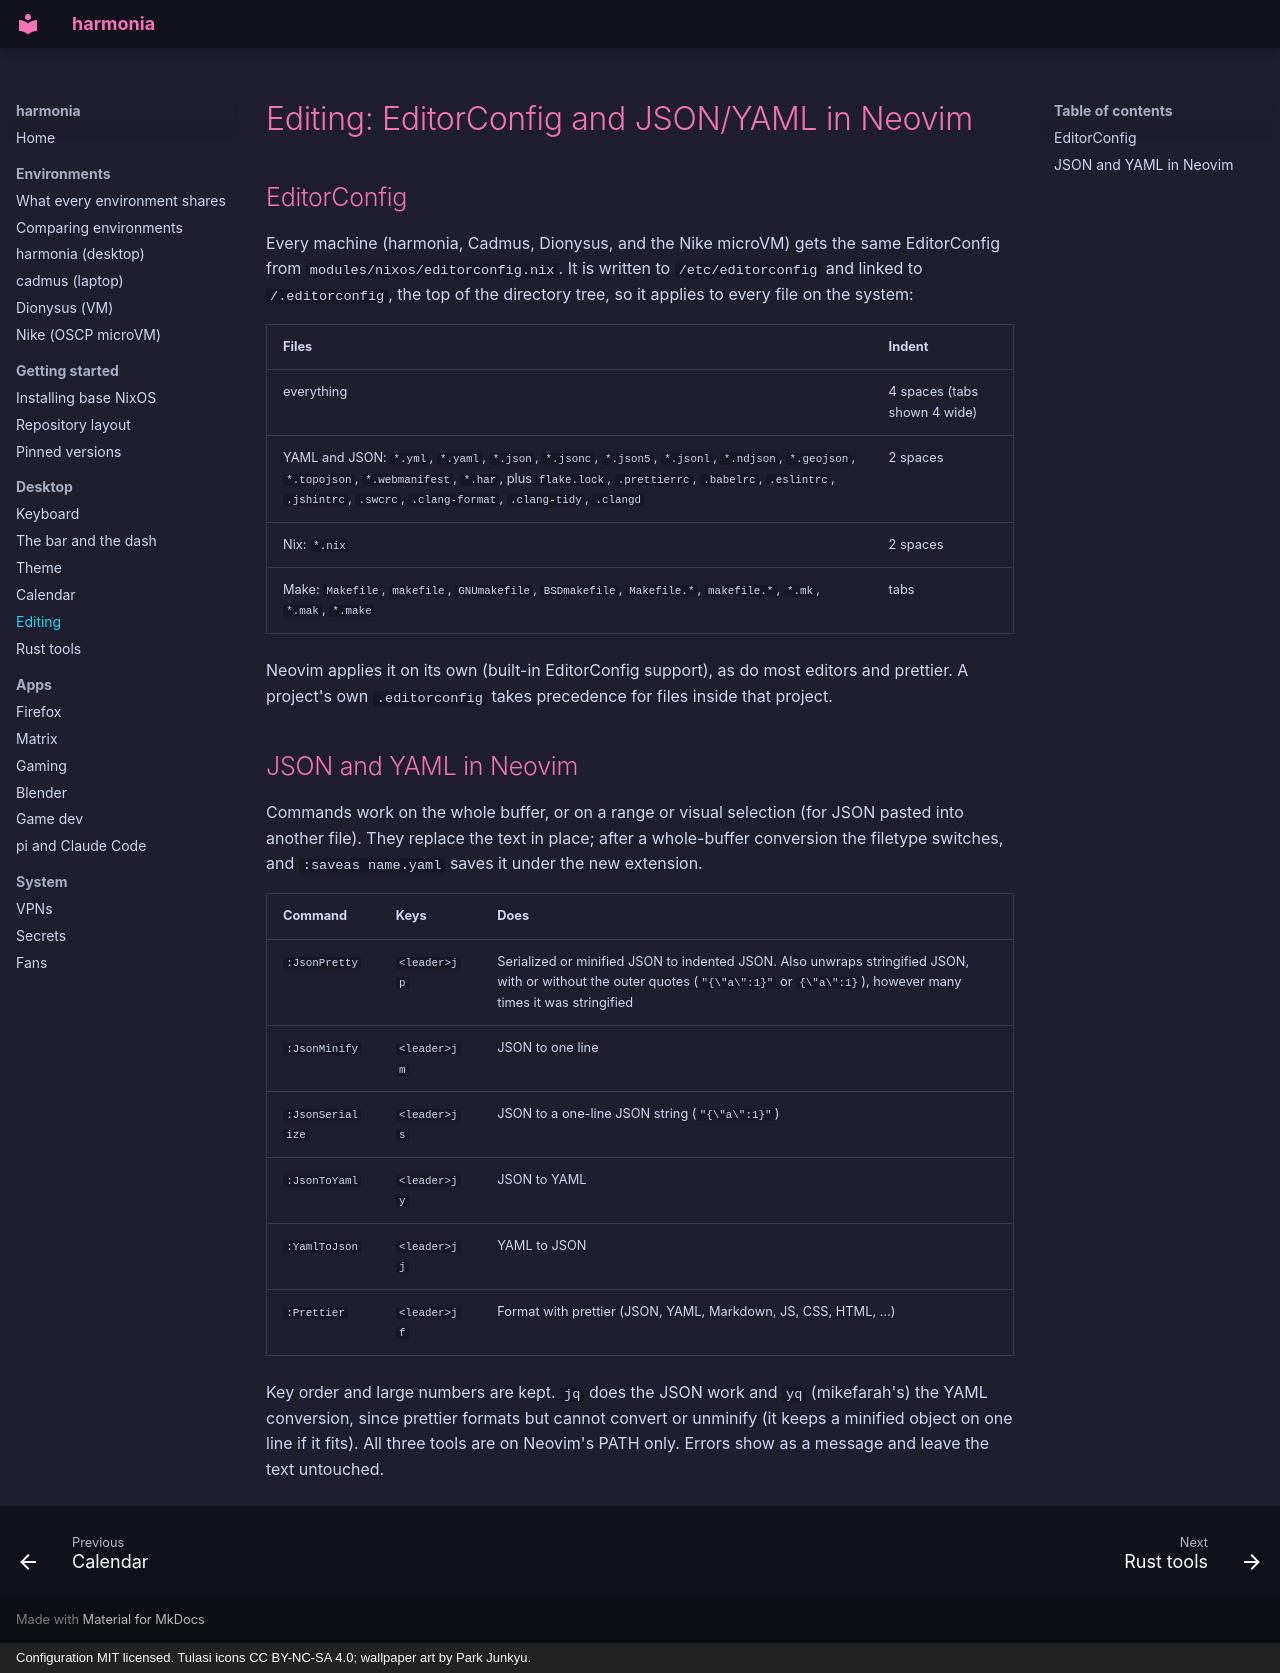

repository: finleyjacobpotter-beep/harmonia · page: editing/index.html · generator: mkdocs · copyright: Configuration MIT licensed. Tulasi icons CC BY-NC-SA 4.0; wallpaper art by Park Junkyu.

# Editing: EditorConfig and JSON/YAML in Neovim

## EditorConfig

Every machine (harmonia, Cadmus, Dionysus, and the Nike microVM)
gets the same EditorConfig from `modules/nixos/editorconfig.nix`. It is
written to `/etc/editorconfig` and linked to `/.editorconfig`, the top of the
directory tree, so it applies to every file on the system:

| Files | Indent |
| --- | --- |
| everything | 4 spaces (tabs shown 4 wide) |
| YAML and JSON: `*.yml`, `*.yaml`, `*.json`, `*.jsonc`, `*.json5`, `*.jsonl`, `*.ndjson`, `*.geojson`, `*.topojson`, `*.webmanifest`, `*.har`, plus `flake.lock`, `.prettierrc`, `.babelrc`, `.eslintrc`, `.jshintrc`, `.swcrc`, `.clang-format`, `.clang-tidy`, `.clangd` | 2 spaces |
| Nix: `*.nix` | 2 spaces |
| Make: `Makefile`, `makefile`, `GNUmakefile`, `BSDmakefile`, `Makefile.*`, `makefile.*`, `*.mk`, `*.mak`, `*.make` | tabs |

Neovim applies it on its own (built-in EditorConfig support), as do most
editors and prettier. A project's own `.editorconfig` takes precedence for
files inside that project.

## JSON and YAML in Neovim

Commands work on the whole buffer, or on a range or visual selection (for
JSON pasted into another file). They replace the text in place; after a
whole-buffer conversion the filetype switches, and `:saveas name.yaml`
saves it under the new extension.

| Command | Keys | Does |
| --- | --- | --- |
| `:JsonPretty` | `<leader>jp` | Serialized or minified JSON to indented JSON. Also unwraps stringified JSON, with or without the outer quotes (`"{\"a\":1}"` or `{\"a\":1}`), however many times it was stringified |
| `:JsonMinify` | `<leader>jm` | JSON to one line |
| `:JsonSerialize` | `<leader>js` | JSON to a one-line JSON string (`"{\"a\":1}"`) |
| `:JsonToYaml` | `<leader>jy` | JSON to YAML |
| `:YamlToJson` | `<leader>jj` | YAML to JSON |
| `:Prettier` | `<leader>jf` | Format with prettier (JSON, YAML, Markdown, JS, CSS, HTML, …) |

Key order and large numbers are kept. `jq` does the JSON work and `yq`
(mikefarah's) the YAML conversion, since prettier formats but cannot
convert or unminify (it keeps a minified object on one line if it fits).
All three tools are on Neovim's PATH only. Errors show as a message and
leave the text untouched.
